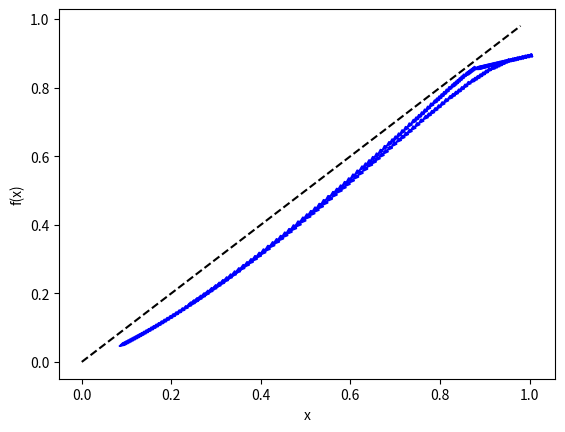

This figure's Python source:
import numpy as np
import matplotlib.pyplot as plt


def func(x, q, d):

    return 1 - (1 - q * x) ** d

def plot_comparisons():

    colors = ['r', 'g', 'y', 'm', 'b']
    qd = [(0.1, 2), (0.1, 5), (0.1, 10), (0.1, 15), (0.15, 15)]

    for j, (q, d) in enumerate(qd):

        values = []
        x = 1
        for i in range(20):
            v = func(x, q, d)
            values.append((x, v))
            x = v

        fun_vals = []
        for x in np.arange(0, 1, 0.02):
            fun_vals.append(func(x, q, d))

        # arrows = []
        for i in range(0, len(values) - 1):
            dx = values[i + 1][0] - values[i][0]
            dy = values[i + 1][1] - values[i][1]
            print(values[i][0], values[i][1], dx, dy)
            # arrows.append([values[0], values[1], dx, dy])
            plt.arrow(values[i][0], values[i][1], dx, dy, color=colors[j], width=0.003, head_width=0.02, length_includes_head=True)

        values = sorted(values, key=lambda x: x[0])
        label = f'q={q} d={d}'
        plt.plot([p[0] for p in values], [p[1] for p in values], c=colors[j], label=label, linewidth=1)
        plt.plot(np.arange(0, 1, 0.02), fun_vals, c=colors[j], linestyle='--')

        
        #label = f'q={q} d={d}'
        # plt.plot([p[0] for p in values], [p[1] for p in values], label=label)
        # plt.arrow([p[0] for p in arrows], [p[1] for p in arrows], [p[2] for p in arrows], [p[3] for p in arrows], label=label)

    plt.plot(np.arange(0, 1, 0.02), np.arange(0, 1, 0.02), 'k--', label='f(x)=x')

    plt.xlabel('x')
    plt.ylabel('f(x)')

    plt.legend()
    plt.show()



def plot_decrease():

    q = 0.2
    d = 10

    total_days = 120
    active_days = 15
    # gov_action = 30
    # gov_eff = 0.8
    periodic = 7

    # ae = [(15, 0.6), (15, 0.8), (30, 0.6), (30, 0.8), (45, 0.6), (45, 0.8)]
    ae = [(5, 0.95), (30, 0.95)]

    for j, (gov_action, gov_eff) in enumerate(ae):

        q = 0.2
        d = 10

        values = [(1, func(1, q, d))]
        for i in range(total_days):
            prev_x, prev_y  = values[-1]

            cur_x = func(prev_x, q, d)
            cur_y = func(cur_x, q, d)

            dx = (cur_x - prev_x) / active_days
            dy = (cur_y - prev_y) / active_days

            correct_x = prev_x + dx
            correct_y = prev_y + dy

            values.append((correct_x, correct_y))

            try:
                plt.arrow(prev_x, prev_y, dx, dy, color='b', width=0.001, head_width=0.009, length_includes_head=True)
            except:
                print(f'Unable to plot {values[i]}')

            if i > gov_action and i % periodic == 0:
                q = q * gov_eff
                d = d * gov_eff

                d = max(d, 1)
                q = max(q, 0.01)

            print(d)

    '''
    for i in range(0, len(values) - 1):
        print(values[i])
        dx = values[i + 1][0] - values[i][0]
        dy = values[i + 1][1] - values[i][1]
        print(values[i][0], values[i][1], dx, dy)
        try:
            plt.arrow(values[i][0], values[i][1], dx, dy, color='b', width=0.003, head_width=0.02, length_includes_head=True)
        except:
            print(f'Unable to plot {values[i]}')
    '''

    plt.plot(np.arange(0, 1, 0.02), np.arange(0, 1, 0.02), 'k--', label='f(x)=x')

    plt.xlabel('x')
    plt.ylabel('f(x)')

    plt.show()

if __name__ == '__main__':
    plot_decrease()